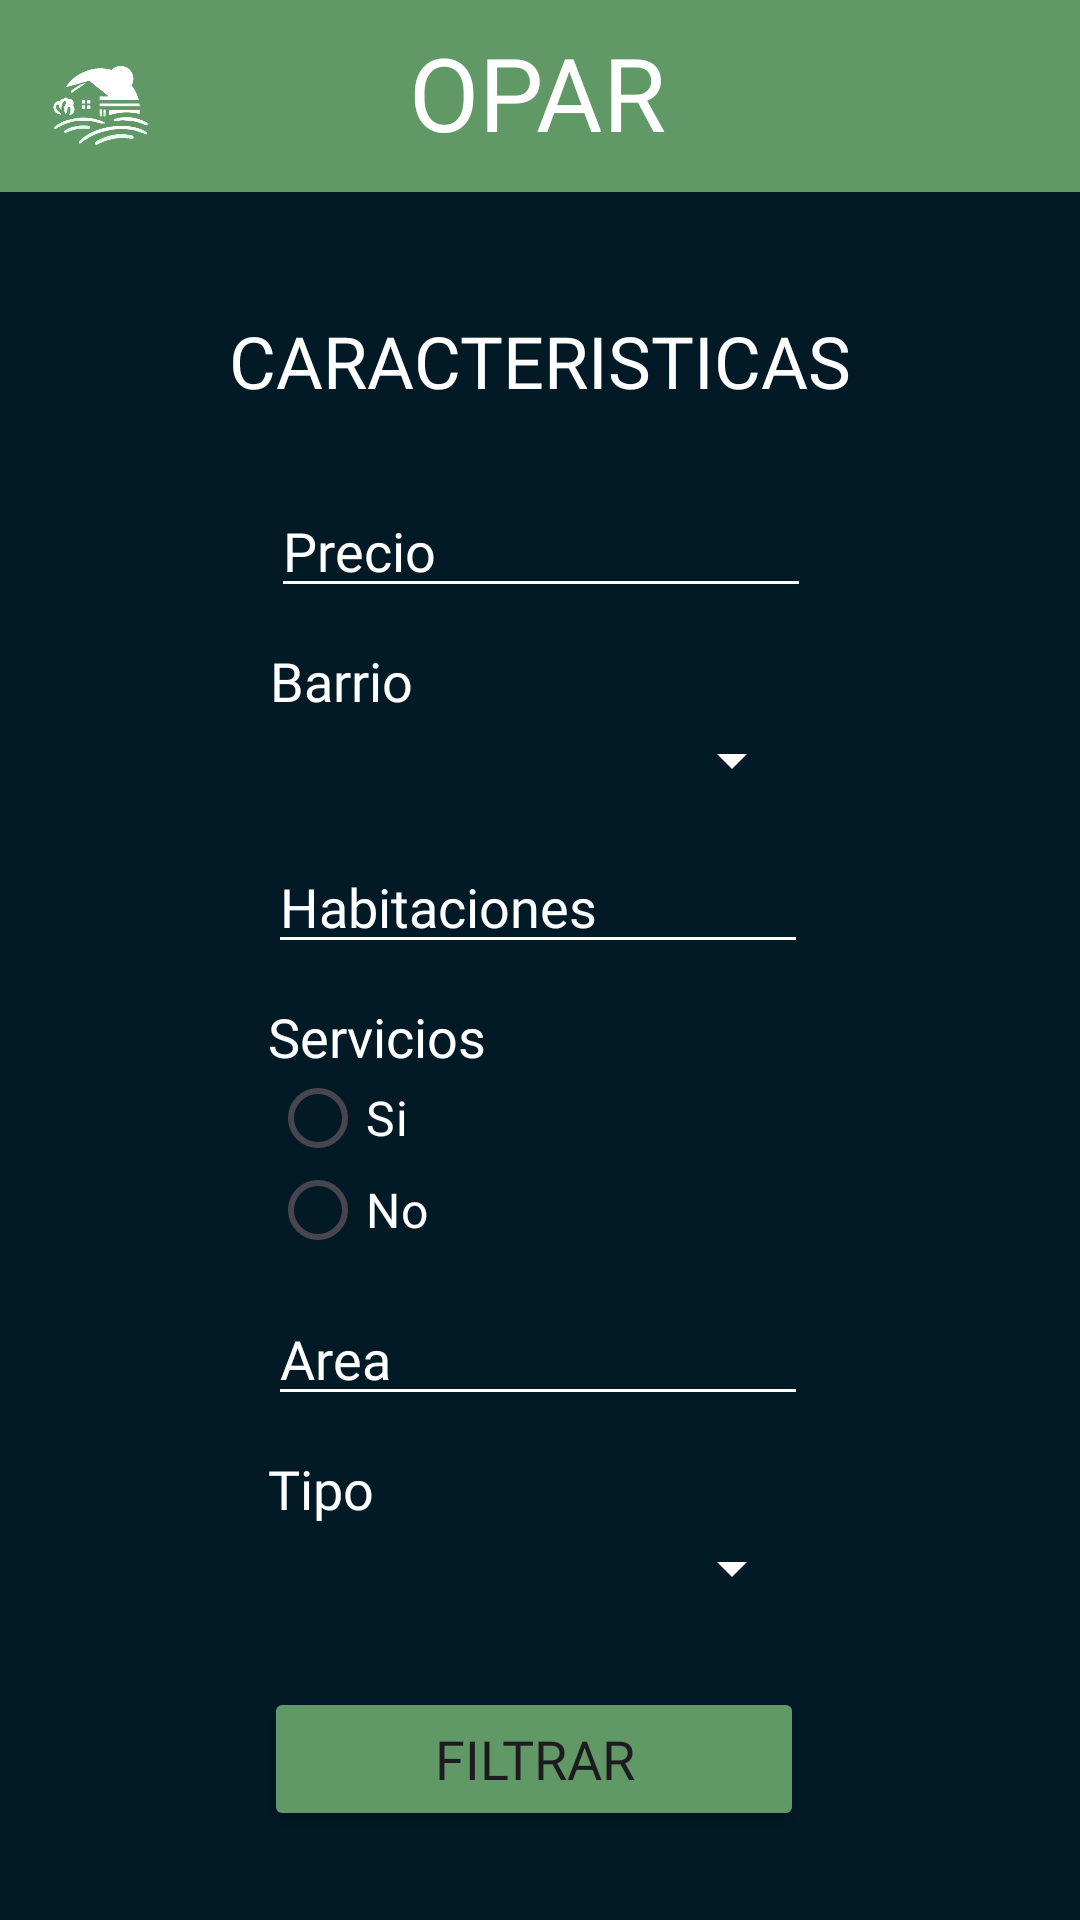

Produce the Android XML layout that renders to this screen, including the resource entries it uses.
<!-- AndroidManifest.xml: application theme Theme.OPAR -->
<!-- res/layout/activity_filtro.xml -->
<?xml version="1.0" encoding="utf-8"?>
<androidx.constraintlayout.widget.ConstraintLayout xmlns:android="http://schemas.android.com/apk/res/android"
    xmlns:app="http://schemas.android.com/apk/res-auto"
    xmlns:tools="http://schemas.android.com/tools"
    android:layout_width="match_parent"
    android:layout_height="match_parent"
    android:background="#021A26"
    android:backgroundTint="#021A26"
    tools:context=".FiltroActivity">

    <androidx.appcompat.widget.Toolbar
        android:id="@+id/toolbar6"
        android:layout_width="match_parent"
        android:layout_height="wrap_content"
        android:background="#609966"
        android:minHeight="?attr/actionBarSize"
        android:theme="?attr/actionBarTheme"
        app:layout_constraintEnd_toEndOf="parent"
        app:layout_constraintHorizontal_bias="0.0"
        app:layout_constraintStart_toStartOf="parent"
        app:layout_constraintTop_toTopOf="parent" />

    <TextView
        android:id="@+id/idTituloCaracteristicas"
        android:layout_width="wrap_content"
        android:layout_height="wrap_content"
        android:layout_marginTop="40dp"
        android:fontFamily="@font/graduate"
        android:text="CARACTERISTICAS"
        android:textColor="@color/white"
        android:textSize="24sp"
        app:layout_constraintEnd_toEndOf="parent"
        app:layout_constraintStart_toStartOf="parent"
        app:layout_constraintTop_toBottomOf="@+id/toolbar6" />

    <TextView
        android:id="@+id/textView7"
        android:layout_width="wrap_content"
        android:layout_height="wrap_content"
        android:layout_marginTop="8dp"
        android:fontFamily="@font/graduate"
        android:text="OPAR"
        android:textColor="#FFFFFF"
        android:textSize="34sp"
        app:layout_constraintEnd_toEndOf="parent"
        app:layout_constraintHorizontal_bias="0.498"
        app:layout_constraintStart_toStartOf="parent"
        app:layout_constraintTop_toTopOf="parent" />

    <ImageView
        android:id="@+id/imageView7"
        android:layout_width="66dp"
        android:layout_height="53dp"
        android:layout_marginTop="8dp"
        app:layout_constraintHorizontal_bias="0.046"
        app:layout_constraintStart_toStartOf="parent"
        app:layout_constraintTop_toTopOf="parent"
        app:srcCompat="@drawable/logo_blanco" />

    <EditText
        android:id="@+id/idPrecio"
        style="@style/Widget.AppCompat.EditText"
        android:layout_width="180dp"
        android:layout_height="wrap_content"
        android:layout_marginTop="25dp"
        android:drawableTintMode="src_in"
        android:ems="10"
        android:fontFamily="@font/graduate"
        android:hint="Precio"
        android:inputType="number"
        android:textAllCaps="false"
        android:textColor="@color/white"
        android:textColorHighlight="@color/white"
        android:textColorHint="@color/white"
        android:textColorLink="@color/white"
        app:layout_constraintEnd_toEndOf="parent"
        app:layout_constraintHorizontal_bias="0.502"
        app:layout_constraintStart_toStartOf="parent"
        app:layout_constraintTop_toBottomOf="@+id/idTituloCaracteristicas" />

    <EditText
        android:id="@+id/idArea"
        style="@style/Widget.AppCompat.EditText"
        android:layout_width="180dp"
        android:layout_height="wrap_content"
        android:layout_marginTop="12dp"
        android:drawableTintMode="src_in"
        android:ems="10"
        android:fontFamily="@font/graduate"
        android:hint="Area"
        android:inputType="number"
        android:textAllCaps="false"
        android:textColor="@color/white"
        android:textColorHighlight="@color/white"
        android:textColorHint="@color/white"
        android:textColorLink="@color/white"
        app:layout_constraintEnd_toEndOf="parent"
        app:layout_constraintHorizontal_bias="0.497"
        app:layout_constraintStart_toStartOf="parent"
        app:layout_constraintTop_toBottomOf="@+id/radioGroup" />

    <EditText
        android:id="@+id/idHabitaciones"
        style="@style/Widget.AppCompat.EditText"
        android:layout_width="180dp"
        android:layout_height="wrap_content"
        android:layout_marginTop="12dp"
        android:drawableTintMode="src_in"
        android:ems="10"
        android:fontFamily="@font/graduate"
        android:hint="Habitaciones"
        android:inputType="text"
        android:textAllCaps="false"
        android:textColor="@color/white"
        android:textColorHighlight="@color/white"
        android:textColorHint="@color/white"
        android:textColorLink="@color/white"
        app:layout_constraintEnd_toEndOf="parent"
        app:layout_constraintHorizontal_bias="0.497"
        app:layout_constraintStart_toStartOf="parent"
        app:layout_constraintTop_toBottomOf="@+id/idBarrio" />

    <Spinner
        android:id="@+id/idBarrio"
        android:layout_width="180dp"
        android:layout_height="29dp"
        app:layout_constraintEnd_toEndOf="parent"
        app:layout_constraintHorizontal_bias="0.489"
        app:layout_constraintStart_toStartOf="parent"
        app:layout_constraintTop_toBottomOf="@+id/idBarriotext" />

    <Spinner
        android:id="@+id/idTipo"
        android:layout_width="180dp"
        android:layout_height="29dp"
        app:layout_constraintEnd_toEndOf="parent"
        app:layout_constraintHorizontal_bias="0.489"
        app:layout_constraintStart_toStartOf="parent"
        app:layout_constraintTop_toBottomOf="@+id/idTipotext" />

    <Button
        android:id="@+id/idBtnFiltrar"
        android:layout_width="180dp"
        android:layout_height="wrap_content"
        android:layout_marginTop="25dp"
        android:backgroundTint="#609966"
        android:fontFamily="@font/graduate"
        android:text="Filtrar"
        android:textSize="18sp"
        app:cornerRadius="0dp"
        app:layout_constraintEnd_toEndOf="parent"
        app:layout_constraintHorizontal_bias="0.489"
        app:layout_constraintStart_toStartOf="parent"
        app:layout_constraintTop_toBottomOf="@+id/idTipo" />

    <RadioGroup
        android:id="@+id/radioGroup"
        android:layout_width="180dp"
        android:layout_height="wrap_content"
        app:layout_constraintEnd_toEndOf="parent"
        app:layout_constraintStart_toStartOf="parent"
        app:layout_constraintTop_toBottomOf="@+id/idServiciostext">

        <RadioButton
            android:id="@+id/idServiciosSi"
            android:layout_width="match_parent"
            android:layout_height="30dp"
            android:text="Si"
            android:textColor="@color/white"
            android:textColorHighlight="@color/white"
            android:textColorHint="@color/white"
            android:textColorLink="@color/white"
            android:textSize="16sp" />

        <RadioButton
            android:id="@+id/idServiciosNo"
            android:layout_width="match_parent"
            android:layout_height="31dp"
            android:text="No"
            android:textColor="@color/white"
            android:textColorHighlight="@color/white"
            android:textColorHint="@color/white"
            android:textColorLink="@color/white"
            android:textSize="16sp" />
    </RadioGroup>

    <TextView
        android:id="@+id/idBarriotext"
        android:layout_width="180dp"
        android:layout_height="wrap_content"
        android:layout_marginTop="12dp"
        android:fontFamily="@font/graduate"
        android:text="Barrio"
        android:textColor="@color/white"
        android:textColorHighlight="@color/white"
        android:textColorHint="@color/white"
        android:textColorLink="@color/white"
        android:textSize="18dp"
        app:layout_constraintBottom_toTopOf="@+id/idBarrio"
        app:layout_constraintEnd_toEndOf="parent"
        app:layout_constraintStart_toStartOf="parent"
        app:layout_constraintTop_toBottomOf="@+id/idPrecio" />

    <TextView
        android:id="@+id/idServiciostext"
        android:layout_width="180dp"
        android:layout_height="wrap_content"
        android:layout_marginTop="12dp"
        android:fontFamily="@font/graduate"
        android:text="Servicios"
        android:textColor="@color/white"
        android:textColorHighlight="@color/white"
        android:textColorHint="@color/white"
        android:textColorLink="@color/white"
        android:textSize="18dp"
        app:layout_constraintEnd_toEndOf="parent"
        app:layout_constraintHorizontal_bias="0.497"
        app:layout_constraintStart_toStartOf="parent"
        app:layout_constraintTop_toBottomOf="@+id/idHabitaciones" />

    <TextView
        android:id="@+id/idTipotext"
        android:layout_width="180dp"
        android:layout_height="wrap_content"
        android:layout_marginTop="12dp"
        android:fontFamily="@font/graduate"
        android:text="Tipo"
        android:textColor="@color/white"
        android:textColorHighlight="@color/white"
        android:textColorHint="@color/white"
        android:textColorLink="@color/white"
        android:textSize="18dp"
        app:layout_constraintEnd_toEndOf="parent"
        app:layout_constraintHorizontal_bias="0.497"
        app:layout_constraintStart_toStartOf="parent"
        app:layout_constraintTop_toBottomOf="@+id/idArea" />

</androidx.constraintlayout.widget.ConstraintLayout>
<!-- resources referenced by this layout -->
<resources>
  <!-- drawable logo_blanco: png bitmap (drawable, 54866 bytes) -->
  <style name="Theme.OPAR" parent="Base.Theme.OPAR" />
  <style name="Base.Theme.OPAR" parent="Theme.Material3.DayNight.NoActionBar">
          
          
          <item name="colorControlNormal">#FFFF</item>
          <item name="colorControlActivated">#FFFF</item>
          <item name="colorControlHighlight">#FFFF</item>
      </style>
  <!-- not gathered from this repository: default colours our renderer supplied (Android Studio template values) -->
  <color name="white">#FFFFFFFF</color>
</resources>
